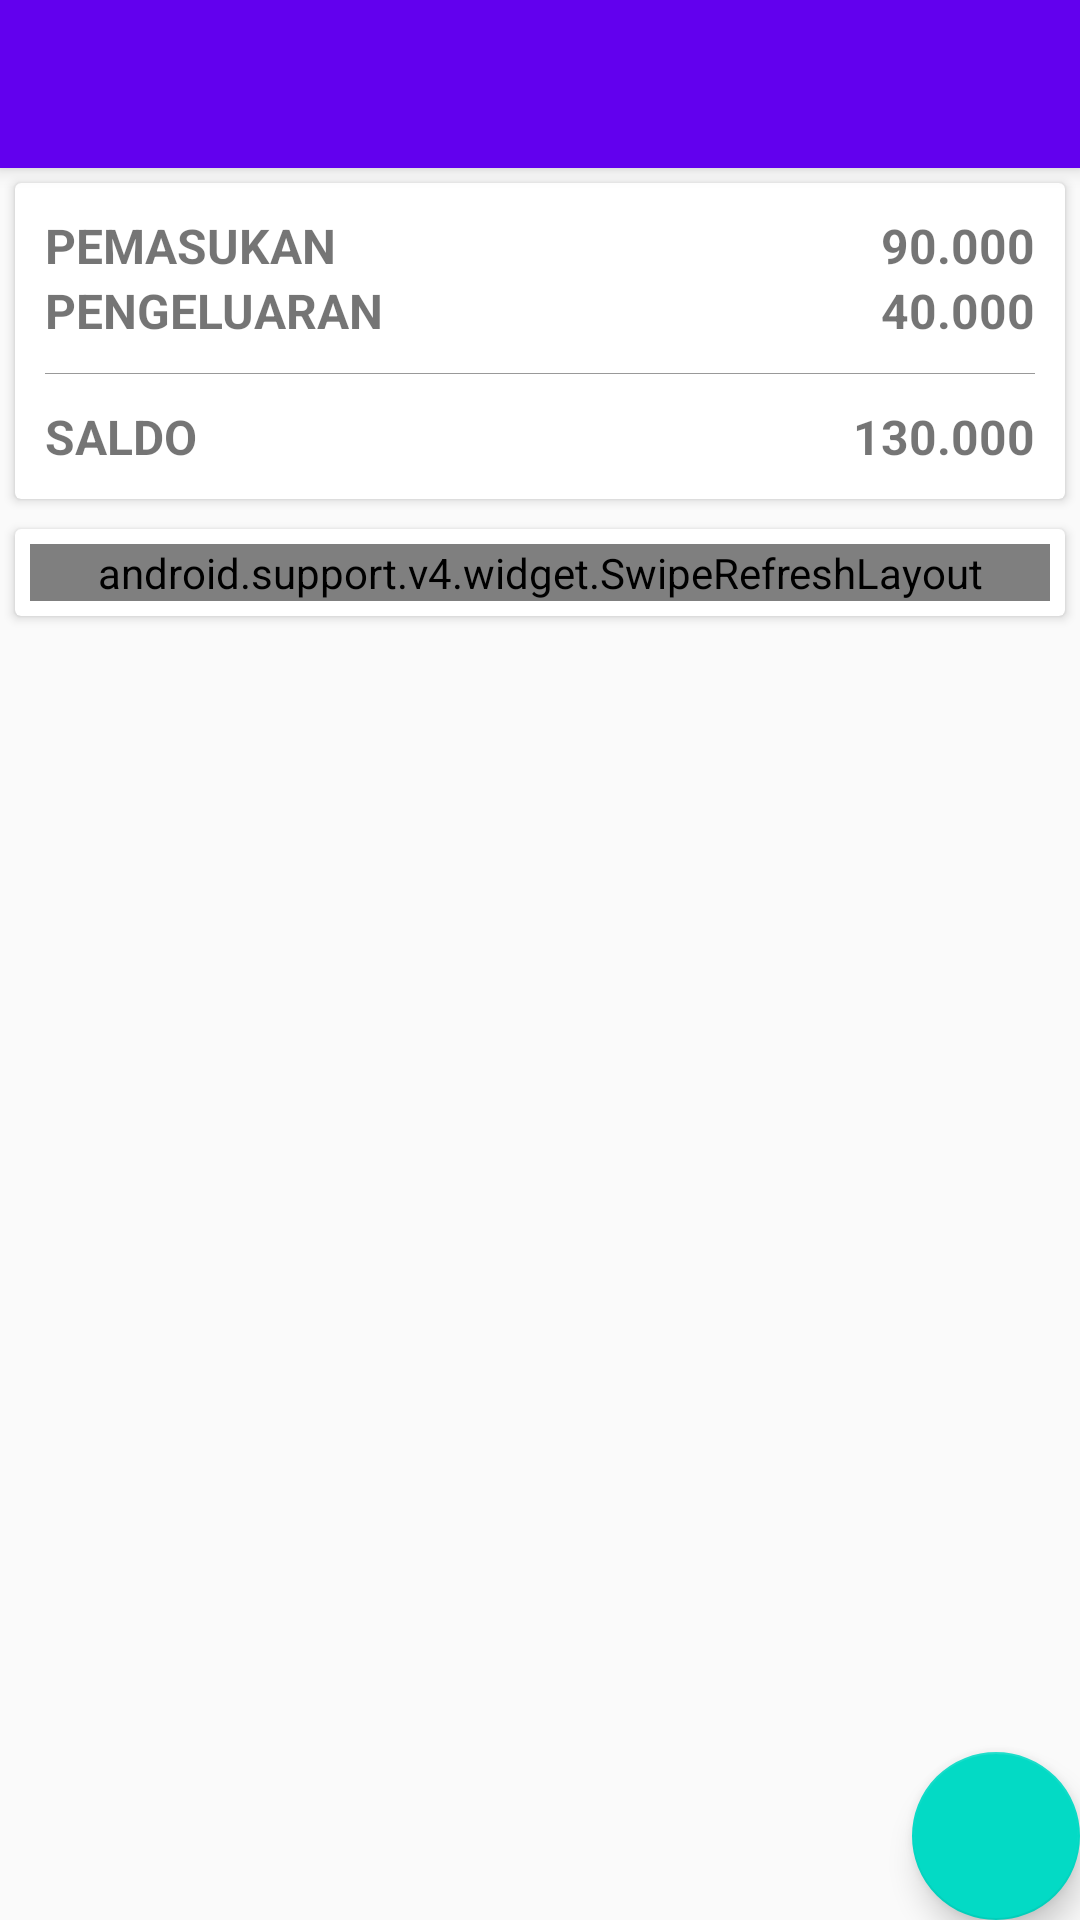

The Android layout XML behind this screen, and the referenced resources:
<!-- AndroidManifest.xml: activity theme AppThemeNo -->
<!-- res/layout/activity_main.xml -->
<?xml version="1.0" encoding="utf-8"?>
<android.support.design.widget.CoordinatorLayout xmlns:android="http://schemas.android.com/apk/res/android"
    xmlns:app="http://schemas.android.com/apk/res-auto"
    xmlns:tools="http://schemas.android.com/tools"
    android:layout_width="match_parent"
    android:layout_height="match_parent"
    android:fitsSystemWindows="true"
    tools:context="com.studio.faisal.uangkas.MainActivity">

    <android.support.design.widget.AppBarLayout
        android:layout_width="match_parent"
        android:layout_height="wrap_content"
        android:theme="@style/AppThemeNo.AppBarOverlay">

        <android.support.v7.widget.Toolbar
            android:id="@+id/toolbar"
            android:layout_width="match_parent"
            android:layout_height="wrap_content"
            android:background="@color/colorPrimary"
            app:popupTheme="@style/AppThemeNo.PopupOverlay" />

    </android.support.design.widget.AppBarLayout>

    <include layout="@layout/content_main" />

    <android.support.design.widget.FloatingActionButton
        android:id="@+id/fab"
        android:layout_width="wrap_content"
        android:layout_height="wrap_content"
        android:layout_gravity="bottom|end"
        android:layout_margin="@dimen/fab_margin"
        app:srcCompat="@mipmap/icon_add" />

</android.support.design.widget.CoordinatorLayout>
<!-- res/layout/content_main.xml (included above) -->
<?xml version="1.0" encoding="utf-8"?>
<LinearLayout xmlns:android="http://schemas.android.com/apk/res/android"
    xmlns:app="http://schemas.android.com/apk/res-auto"
    xmlns:tools="http://schemas.android.com/tools"
    android:layout_width="match_parent"
    android:layout_height="match_parent"
    app:layout_behavior="@string/appbar_scrolling_view_behavior"
    tools:context=".MainActivity"
    android:orientation="vertical"
    tools:showIn="@layout/activity_main">

    <android.support.v7.widget.CardView
        android:layout_width="match_parent"
        android:layout_height="wrap_content"
        android:layout_margin="5dp">
        <RelativeLayout
            android:layout_width="match_parent"
            android:layout_height="wrap_content"
            android:padding="10dp"
            android:gravity="center">
            <TextView
                android:layout_width="wrap_content"
                android:layout_height="wrap_content"
                android:text="PEMASUKAN"
                android:textStyle="bold"
                android:textSize="16dp"/>
            <TextView
                android:id="@+id/text_masuk"
                android:layout_width="wrap_content"
                android:layout_height="wrap_content"
                android:layout_alignParentRight="true"
                android:text="90.000"
                android:textStyle="bold"
                android:textSize="16dp"/>
            <TextView
                android:layout_width="wrap_content"
                android:layout_height="wrap_content"
                android:layout_below="@+id/text_masuk"
                android:text="PENGELUARAN"
                android:textStyle="bold"
                android:textSize="16dp"/>
            <TextView
                android:id="@+id/text_keluar"
                android:layout_width="wrap_content"
                android:layout_height="wrap_content"
                android:layout_alignParentRight="true"
                android:layout_below="@+id/text_masuk"
                android:text="40.000"
                android:textStyle="bold"
                android:textSize="16dp"/>
            <View
                android:id="@+id/view_garis"
                android:layout_width="match_parent"
                android:layout_height="1px"
                android:layout_marginTop="10dp"
                android:layout_marginBottom="10dp"
                android:layout_below="@+id/text_keluar"
                android:background="#999"/>
            <TextView
                android:layout_width="wrap_content"
                android:layout_height="wrap_content"
                android:layout_below="@+id/view_garis"
                android:text="SALDO"
                android:textStyle="bold"
                android:textSize="16dp"/>
            <TextView android:id="@+id/text_total"
                android:layout_width="wrap_content"
                android:layout_height="wrap_content"
                android:layout_below="@+id/view_garis"
                android:layout_alignParentRight="true"
                android:text="130.000"
                android:textStyle="bold"
                android:textSize="16dp"/>
            <TextView
                android:visibility="gone"
                android:id="@+id/text_filter"
                android:layout_width="match_parent"
                android:layout_height="wrap_content"
                android:layout_below="@+id/text_total"
                android:textSize="10dp"
                android:text="SEMUA"
                android:textAlignment="center"/>
        </RelativeLayout>
    </android.support.v7.widget.CardView>

    <android.support.v7.widget.CardView
        android:layout_width="match_parent"
        android:layout_height="wrap_content"
        android:layout_margin="5dp">
        <LinearLayout
            android:orientation="vertical"
            android:layout_width="match_parent"
            android:layout_height="wrap_content"
            android:padding="5dp">
            <android.support.v4.widget.SwipeRefreshLayout
                android:id="@+id/swipe_refresh"
                android:layout_width="match_parent"
                android:layout_height="wrap_content">
                <ListView
                    android:id="@+id/list_kas"
                    android:layout_width="match_parent"
                    android:layout_height="wrap_content"/>
            </android.support.v4.widget.SwipeRefreshLayout>
        </LinearLayout>
    </android.support.v7.widget.CardView>

</LinearLayout>
<!-- resources referenced by this layout -->
<resources>
  <style name="AppThemeNo.AppBarOverlay" parent="ThemeOverlay.AppCompat.Dark.ActionBar" />
  <style name="AppThemeNo.PopupOverlay" parent="ThemeOverlay.AppCompat.Light" />
  <style name="AppThemeNo" parent="Theme.AppCompat.Light.NoActionBar">
          
          <item name="colorPrimary">@color/colorPrimary</item>
          <item name="colorPrimaryDark">@color/colorPrimaryDark</item>
          <item name="colorAccent">@color/colorAccent</item>
      </style>
  <!-- not gathered from this repository: default colours our renderer supplied (Android Studio template values) -->
  <color name="colorPrimary">#FF6200EE</color>
  <color name="colorPrimaryDark">#FF3700B3</color>
  <color name="colorAccent">#FF03DAC5</color>
</resources>
